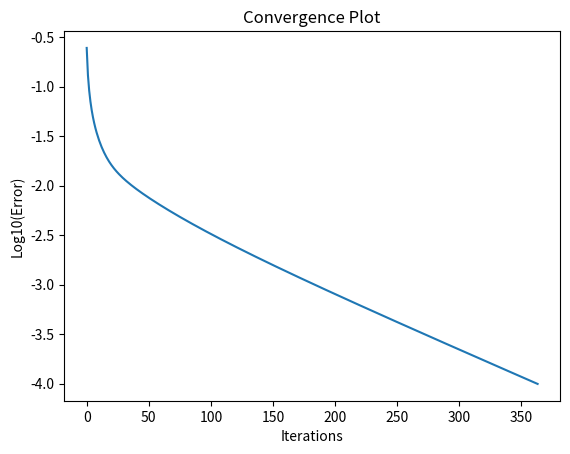
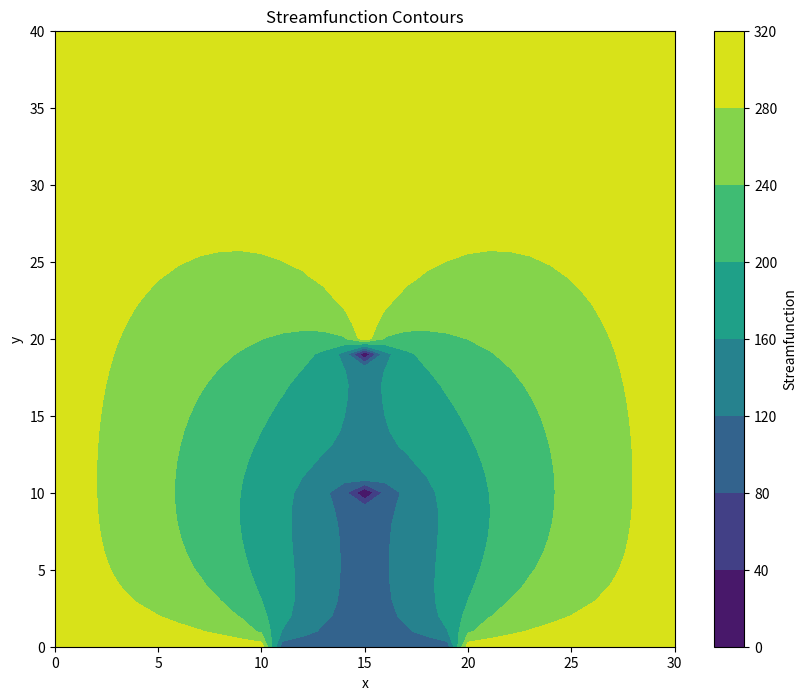
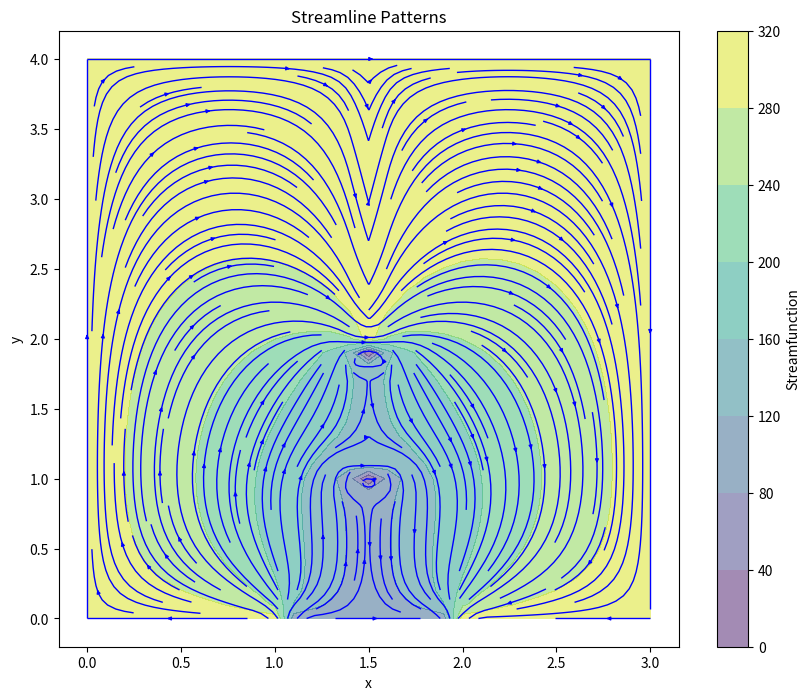

The matplotlib source for these figures, in order:
# Compute Streamline pattern using point jacobi method
import matplotlib.pyplot as plt
import numpy as np

# Grid size
l_x = 1.5
l_y = 4.0

Δx = 0.1
Δy = 0.1
β = Δx / Δy

nx = int(l_x / Δx) + 1
ny = int(l_y / Δy) + 1

ψ = np.ones((nx, ny)) * 0  # Initial guess

ψ1 = 100
ψ2 = 150
ψ3 = 300

# Boundary conditions
ψ[0, :] = ψ3  # Left
ψ[:, -1] = ψ3  # Top
# Bottom
ψ[: int(1.1 * nx / l_x), 0] = ψ3
ψ[int(1.1 * nx / l_x) :, 0] = ψ1
# Right
ψ[-1, : int(1.0 * ny / l_y)] = ψ1
ψ[-1, int(1.1 * ny / l_y) : int(1.9 * ny / l_y)] = ψ2
ψ[-1, int(2.0 * ny / l_y) :] = ψ3

# Point Jacobi method
iterations = 10000
tolerance = 1e-4
error_val = []
for k in range(iterations):
    ψ_old = ψ.copy()  # Store previous iteration

    # Update internal points using vectorized operations
    ψ[1:-1, 1:-1] = (1 / (2 * (1 + β**2))) * (
        β**2 * (ψ[1:-1, 2:] + ψ[1:-1, 0:-2]) + (ψ[2:, 1:-1] + ψ[0:-2, 1:-1])
    )

    # Apply boundary conditions again (only needed outside update loop)
    ψ[0, :] = ψ3  # Left
    ψ[:, -1] = ψ3  # Top
    # Bottom
    ψ[: int(1.1 * nx / l_x), 0] = ψ3
    ψ[int(1.1 * nx / l_x) :, 0] = ψ1
    # Right
    ψ[-1, : int(1.0 * ny / l_y)] = ψ1
    ψ[-1, int(1.1 * ny / l_y) : int(1.9 * ny / l_y)] = ψ2
    ψ[-1, int(2.0 * ny / l_y) :] = ψ3

    # Convergence check
    error = np.linalg.norm(ψ - ψ_old) / np.linalg.norm(ψ)
    error_val.append(error)
    if error < tolerance:
        print(f"Converged in {k} iterations.")
        break

if error >= tolerance:
    print("Convergence not reached")

# plot a logarithmic(base 10) error plot
plt.plot(np.log10(error_val))
plt.xlabel("Iterations")
plt.ylabel("Log10(Error)")
plt.title("Convergence Plot")
plt.show()

# Mirroring ψ about the right edge
ψ = np.vstack((ψ,ψ[-2::-1, :]))

# Compute velocity components from the streamfunction
u = np.gradient(ψ, axis=1) / Δy  # u = ∂ψ/∂y
v = -np.gradient(ψ, axis=0) / Δx  # v = -∂ψ/∂ξ

# Make grid for plotting streamlines
x = np.linspace(0, 2*l_x, 2*nx-1)
y = np.linspace(0, l_y, ny)
X, Y = np.meshgrid(x, y)


# Plot streamfunction Contours
plt.figure(figsize=(10, 8))
plt.contourf(ψ.T, cmap="viridis")
plt.colorbar(label="Streamfunction")
plt.title("Streamfunction Contours")
plt.xlabel("x")
plt.ylabel("y")
plt.show()

# Plot streamlines
plt.figure(figsize=(10, 8))
plt.streamplot(X, Y, u.T, v.T, color="b", density=2, linewidth=1, arrowsize=0.5)
plt.contourf(X, Y, ψ.T, cmap="viridis", alpha=0.5)  # Overlay streamfunction contours
plt.colorbar(label="Streamfunction")
plt.title("Streamline Patterns")
plt.xlabel("x")
plt.ylabel("y")
plt.show()
